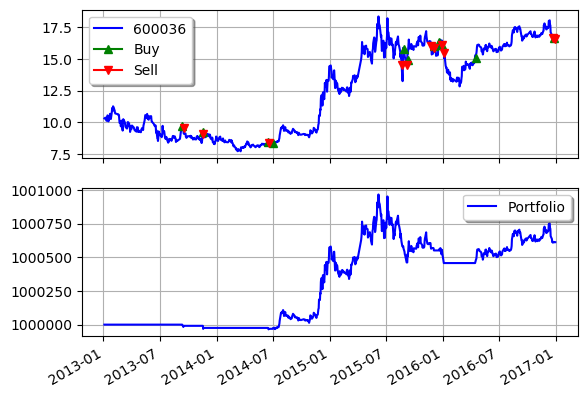

Source data for this figure (header and first rows):
, date, open, close, high, low, volume, code
0, 2013-01-04, 10.53, 10.31, 10.64, 10.17, 1500336, 600036
1, 2013-01-07, 10.28, 10.36, 10.54, 10.13, 994695, 600036
2, 2013-01-08, 10.4, 10.35, 10.54, 10.15, 1033356, 600036
3, 2013-01-09, 10.25, 10.28, 10.38, 10.14, 965590, 600036
4, 2013-01-10, 10.28, 10.31, 10.44, 10.18, 892694, 600036
5, 2013-01-11, 10.31, 10.12, 10.39, 10.02, 920401, 600036
6, 2013-01-14, 10.03, 10.54, 10.64, 10.03, 1578658, 600036
7, 2013-01-15, 10.51, 10.5, 10.57, 10.38, 1067199, 600036
8, 2013-01-16, 10.47, 10.3, 10.53, 10.16, 902998, 600036
9, 2013-01-17, 10.31, 10.07, 10.31, 10.05, 1170498, 600036
10, 2013-01-18, 10.18, 10.18, 10.28, 10.06, 1108088, 600036
11, 2013-01-21, 10.22, 10.34, 10.44, 10.14, 1148859, 600036
12, 2013-01-22, 10.34, 10.66, 10.73, 10.2, 1757534, 600036
13, 2013-01-23, 10.59, 10.66, 10.75, 10.47, 894900, 600036
14, 2013-01-24, 10.66, 10.41, 11.04, 10.32, 1964852, 600036
15, 2013-01-25, 10.47, 10.26, 10.54, 10.22, 905871, 600036
16, 2013-01-28, 10.28, 10.8, 10.92, 10.28, 1517058, 600036
17, 2013-01-29, 10.81, 11.12, 11.27, 10.7, 1906255, 600036
18, 2013-01-30, 11.13, 10.95, 11.15, 10.82, 1278143, 600036
19, 2013-01-31, 10.99, 10.89, 11.04, 10.69, 1162646, 600036
20, 2013-02-01, 10.82, 11.26, 11.3, 10.78, 1689316, 600036
21, 2013-02-04, 11.25, 11.1, 11.43, 11.02, 1659690, 600036
22, 2013-02-05, 10.97, 10.97, 11.08, 10.82, 1214497, 600036
23, 2013-02-06, 10.97, 10.95, 11.06, 10.76, 935289, 600036
24, 2013-02-07, 10.95, 10.77, 10.95, 10.44, 1628177, 600036
25, 2013-02-08, 10.72, 10.7, 10.8, 10.56, 939297, 600036
26, 2013-02-18, 10.76, 10.63, 10.87, 10.56, 864394, 600036
27, 2013-02-19, 10.6, 10.54, 10.71, 10.45, 802575, 600036
28, 2013-02-20, 10.56, 10.54, 10.6, 10.23, 1108236, 600036
29, 2013-02-21, 10.4, 10.19, 10.42, 9.864, 1306216, 600036
30, 2013-02-22, 10.17, 9.956, 10.19, 9.903, 813600, 600036
31, 2013-02-25, 10.02, 9.933, 10.1, 9.895, 709805, 600036
32, 2013-02-26, 9.819, 9.682, 10.12, 9.636, 2254253, 600036
33, 2013-02-27, 9.72, 9.781, 9.903, 9.583, 1441149, 600036
34, 2013-02-28, 9.826, 10.13, 10.15, 9.735, 1696861, 600036
35, 2013-03-01, 10.13, 9.956, 10.18, 9.758, 1279526, 600036
36, 2013-03-04, 9.788, 9.346, 9.903, 9.27, 1747873, 600036
37, 2013-03-05, 9.392, 10.18, 10.26, 9.392, 2174891, 600036
38, 2013-03-06, 10.18, 10.24, 10.36, 10.01, 1529534, 600036
39, 2013-03-07, 10.18, 9.986, 10.18, 9.895, 888189, 600036
40, 2013-03-08, 10.02, 10.15, 10.27, 9.849, 929943, 600036
41, 2013-03-11, 10.06, 9.994, 10.08, 9.872, 483436, 600036
42, 2013-03-12, 9.994, 9.826, 10.13, 9.712, 696099, 600036
43, 2013-03-13, 9.826, 9.651, 9.925, 9.598, 659827, 600036
44, 2013-03-14, 9.628, 9.651, 9.811, 9.56, 475698, 600036
45, 2013-03-15, 9.659, 9.575, 10.05, 9.476, 1361572, 600036
46, 2013-03-18, 9.506, 9.506, 9.674, 9.445, 659537, 600036
47, 2013-03-19, 9.484, 9.598, 9.651, 9.484, 547395, 600036
48, 2013-03-20, 9.621, 10.01, 10.03, 9.605, 1343233, 600036
49, 2013-03-21, 10.01, 10, 10.07, 9.948, 645563, 600036
50, 2013-03-22, 10.05, 10, 10.09, 9.941, 441087, 600036
51, 2013-03-25, 10.05, 9.887, 10.12, 9.857, 559001, 600036
52, 2013-03-26, 9.826, 9.666, 9.864, 9.583, 619026, 600036
53, 2013-03-27, 9.644, 9.727, 9.842, 9.644, 457293, 600036
54, 2013-03-28, 9.445, 9.24, 9.445, 8.912, 1266171, 600036
55, 2013-03-29, 9.286, 9.621, 9.704, 9.232, 1023329, 600036
56, 2013-04-01, 9.514, 9.445, 9.605, 9.4, 412776, 600036
57, 2013-04-02, 9.506, 9.567, 9.712, 9.423, 557653, 600036
58, 2013-04-03, 9.598, 9.743, 9.887, 9.583, 632908, 600036
59, 2013-04-08, 9.476, 9.605, 9.666, 9.445, 517539, 600036
... 900 more rows
